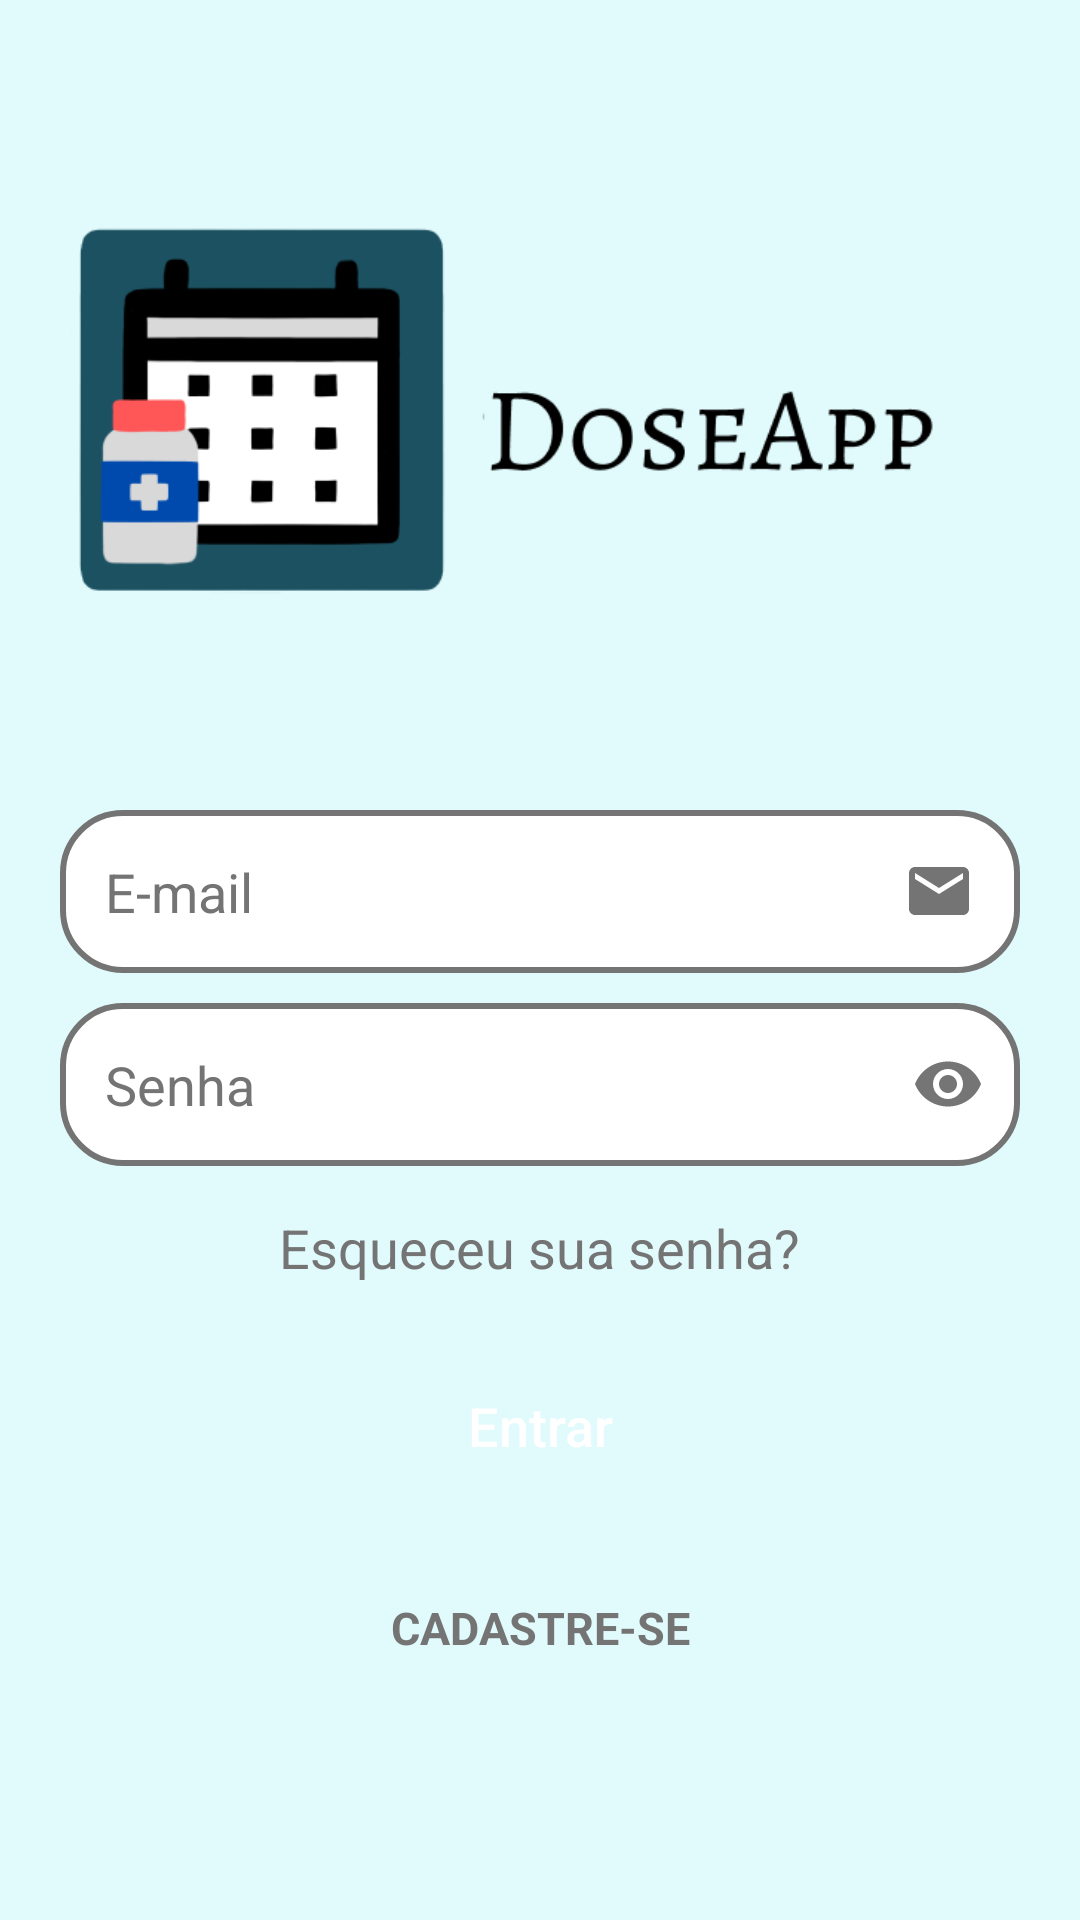

Android layout source for this screen:
<!-- AndroidManifest.xml: application theme Theme.DoseApp -->
<!-- res/layout/activity_tela_login.xml -->
<?xml version="1.0" encoding="utf-8"?>
<androidx.core.widget.NestedScrollView xmlns:android="http://schemas.android.com/apk/res/android"
    android:layout_width="match_parent"
    android:layout_height="match_parent"
    android:fillViewport="true">

    <LinearLayout xmlns:android="http://schemas.android.com/apk/res/android"
        xmlns:app="http://schemas.android.com/apk/res-auto"
        xmlns:tools="http://schemas.android.com/tools"
        android:layout_width="match_parent"
        android:layout_height="match_parent"
        android:background="@color/light_blue"
        android:orientation="vertical"
        tools:context=".activitys.telaLogin">

        <ImageView
            android:id="@+id/imageView2"
            android:layout_width="320dp"
            android:layout_height="200dp"
            android:layout_gravity="center"
            android:layout_marginTop="40dp"
            android:layout_marginBottom="20dp"
            app:srcCompat="@drawable/logodoseapp" />

        <EditText
            android:id="@+id/et_email"
            style="@style/Edit_text"
            android:drawableRight="@drawable/ic_baseline_email_24"
            android:hint="@string/email"
            android:inputType="textEmailAddress" />

        <com.google.android.material.textfield.TextInputLayout
            android:layout_width="match_parent"
            android:layout_height="wrap_content"
            android:layout_marginTop="10dp"
            app:boxBackgroundMode="none"
            app:hintEnabled="false"
            app:passwordToggleEnabled="true">

            <com.google.android.material.textfield.TextInputEditText
                android:id="@+id/et_senha"
                style="@style/Edit_text"
                android:hint="@string/senha"
                android:inputType="textPassword"
                android:maxLength="25" />

        </com.google.android.material.textfield.TextInputLayout>

        <TextView
            android:id="@+id/txt_recuperar_senha"
            android:layout_width="wrap_content"
            android:layout_height="wrap_content"
            android:layout_gravity="center"
            android:layout_marginTop="15dp"
            android:text="@string/recuperar_senha"
            android:textColor="@color/light_grey"
            android:textSize="18sp" />

        <androidx.appcompat.widget.AppCompatButton
            android:id="@+id/btn_entrar"
            style="@style/button"
            android:layout_marginTop="20dp"
            android:text="@string/entrar" />

        <TextView
            android:id="@+id/txt_fazer_cadastro"
            style="@style/text_view"
            android:layout_marginTop="30dp"
            android:layout_marginBottom="50dp"
            android:text="@string/fazer_cadastro"
            android:textAllCaps="true" />

    </LinearLayout>

</androidx.core.widget.NestedScrollView>
<!-- resources referenced by this layout -->
<resources>
  <color name="light_blue">#E1FAFC</color>
  <color name="light_grey">#747474</color>
  <!-- drawable ic_baseline_email_24 (drawable) -->
  <vector android:height="24dp" android:tint="#747474"
      android:viewportHeight="24" android:viewportWidth="24"
      android:width="24dp" xmlns:android="http://schemas.android.com/apk/res/android">
      <path android:fillColor="@android:color/white" android:pathData="M20,4L4,4c-1.1,0 -1.99,0.9 -1.99,2L2,18c0,1.1 0.9,2 2,2h16c1.1,0 2,-0.9 2,-2L22,6c0,-1.1 -0.9,-2 -2,-2zM20,8l-8,5 -8,-5L4,6l8,5 8,-5v2z"/>
  </vector>
  <!-- drawable logodoseapp: png bitmap (drawable, 18048 bytes) -->
  <string name="email">E-mail</string>
  <string name="entrar">Entrar</string>
  <string name="fazer_cadastro">Cadastre-se</string>
  <string name="recuperar_senha">Esqueceu sua senha?</string>
  <string name="senha">Senha</string>
  <style name="Edit_text" parent="Theme.AppCompat.Light">
          <item name="android:layout_width">match_parent</item>
          <item name="android:layout_height">wrap_content</item>
          <item name="android:background">@drawable/edit_text</item>
          <item name="android:padding">15dp</item>
          <item name="android:layout_marginLeft">20dp</item>
          <item name="android:layout_marginRight">20dp</item>
          <item name="android:textColor">@color/black</item>
          <item name="android:layout_marginTop">10dp</item>
          <item name="android:textColorHint">@color/light_grey</item>
          <item name="android:textSize">18sp</item>
      </style>
  <style name="button">
          <item name="android:layout_width">match_parent</item>
          <item name="android:layout_height">wrap_content</item>
          <item name="android:background">@drawable/button</item>
          <item name="android:textSize">18sp</item>
          <item name="textAllCaps">false</item>
          <item name="android:textColor">@color/white</item>
          <item name="android:layout_marginLeft">50dp</item>
          <item name="android:layout_marginRight">50dp</item>
          <item name="android:layout_marginTop">10dp</item>
          <item name="android:padding">15dp</item>
      </style>
  <style name="text_view">
          <item name="android:textSize">15sp</item>
          <item name="android:textColor">@color/light_grey</item>
          <item name="android:layout_width">match_parent</item>
          <item name="android:layout_height">wrap_content</item>
          <item name="android:gravity">center</item>
          <item name="android:layout_marginTop">10dp</item>
          <item name="android:textStyle">bold</item>
      </style>
  <style name="Theme.DoseApp" parent="Theme.AppCompat.Light.DarkActionBar">
          
          <item name="colorPrimary">@color/dark_blue</item>
          <item name="colorPrimaryVariant">@color/black</item>
          <item name="colorOnPrimary">@color/black</item>
          
          <item name="colorSecondary">@color/light_grey</item>
          <item name="colorSecondaryVariant">@color/dark_blue</item>
          <item name="colorOnSecondary">@color/dark_blue</item>
          
          <item name="android:statusBarColor" tools:targetApi="l">?attr/colorPrimaryVariant</item>
          
      </style>
  <!-- drawable edit_text (drawable) -->
  <?xml version="1.0" encoding="utf-8"?>
  <shape xmlns:android="http://schemas.android.com/apk/res/android">
      <solid android:color="@color/white"/>
      <corners android:radius="20dp"/>
      <stroke android:color="@color/light_grey" android:width="2dp"/>
  </shape>
  <color name="black">#FF000000</color>
  <color name="white">#FFFFFFFF</color>
  <color name="dark_blue">#1C5162</color>
</resources>
